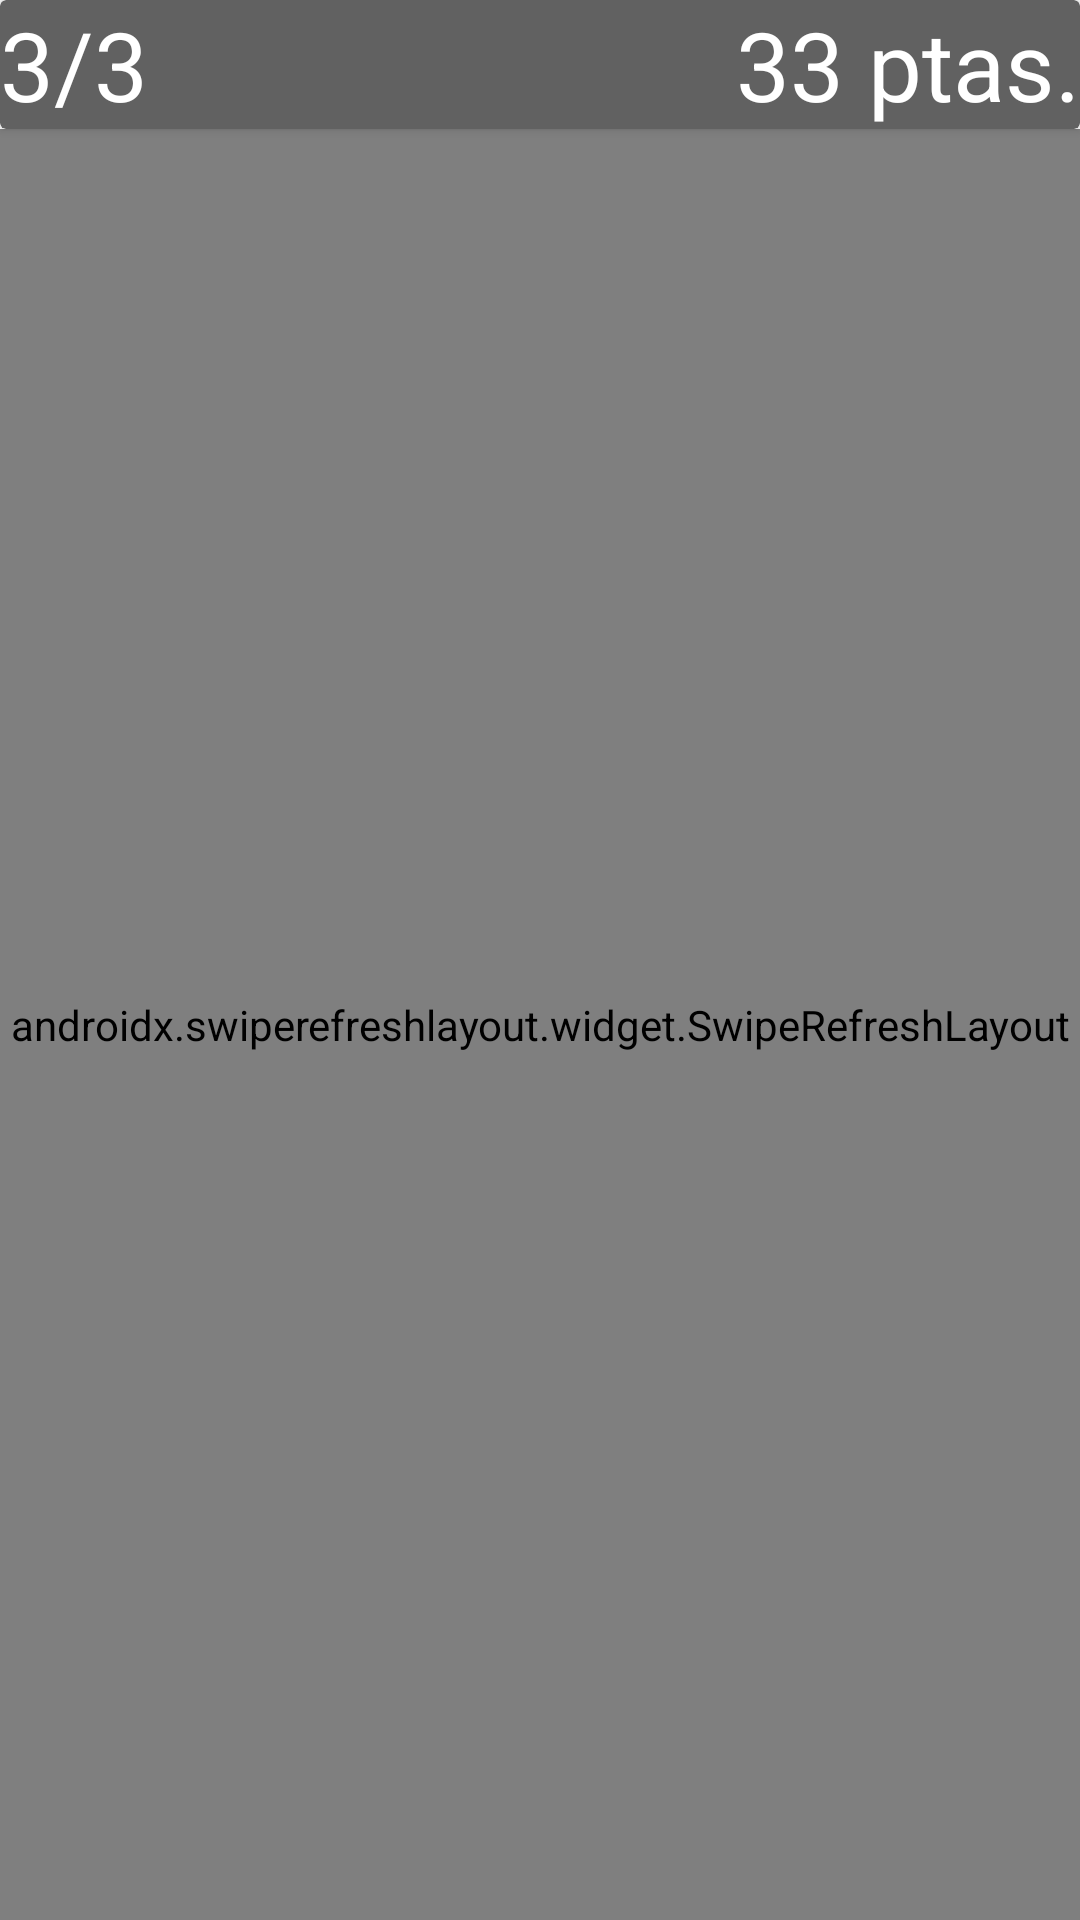

The Android layout XML behind this screen, and the referenced resources:
<!-- AndroidManifest.xml: application theme AppTheme -->
<!-- res/layout/fragment_tienda.xml -->
<?xml version="1.0" encoding="utf-8"?>
<androidx.constraintlayout.widget.ConstraintLayout xmlns:android="http://schemas.android.com/apk/res/android"
    xmlns:app="http://schemas.android.com/apk/res-auto"
    xmlns:tools="http://schemas.android.com/tools"
    android:id="@+id/frameLayout"
    android:layout_width="match_parent"
    android:layout_height="match_parent"
    tools:context=".ui.fragment.TiendaFragment">

    <androidx.cardview.widget.CardView
        android:id="@+id/cardView"
        android:layout_width="0dp"
        android:layout_height="wrap_content"
        app:cardBackgroundColor="#616161"
        app:layout_constraintEnd_toEndOf="parent"
        app:layout_constraintStart_toStartOf="parent"
        app:layout_constraintTop_toTopOf="parent">

        <androidx.constraintlayout.widget.ConstraintLayout
            android:layout_width="match_parent"
            android:layout_height="match_parent">

            <TextView
                android:id="@+id/ptasActuales"
                android:layout_width="wrap_content"
                android:layout_height="wrap_content"
                android:text="33 ptas."
                android:textColor="#FFFFFF"
                android:textSize="32dp"
                app:layout_constraintBottom_toBottomOf="parent"
                app:layout_constraintEnd_toEndOf="parent"
                app:layout_constraintHorizontal_bias="1.0"
                app:layout_constraintStart_toStartOf="parent"
                app:layout_constraintTop_toTopOf="parent" />

            <TextView
                android:id="@+id/inventarioCantidad"
                android:layout_width="wrap_content"
                android:layout_height="wrap_content"
                android:text="3/3"
                android:textColor="#FFFFFF"
                android:textSize="32dp"
                app:layout_constraintBottom_toBottomOf="parent"
                app:layout_constraintEnd_toEndOf="parent"
                app:layout_constraintHorizontal_bias="0.0"
                app:layout_constraintStart_toStartOf="parent"
                app:layout_constraintTop_toTopOf="parent" />
        </androidx.constraintlayout.widget.ConstraintLayout>
    </androidx.cardview.widget.CardView>

    <androidx.swiperefreshlayout.widget.SwipeRefreshLayout
        android:id="@+id/swipe"
        android:layout_width="0dp"
        android:layout_height="0dp"
        app:layout_constraintBottom_toBottomOf="parent"
        app:layout_constraintEnd_toEndOf="parent"
        app:layout_constraintHorizontal_bias="1.0"
        app:layout_constraintStart_toStartOf="parent"
        app:layout_constraintTop_toBottomOf="@+id/cardView"
        app:layout_constraintVertical_bias="0.0">

        <androidx.recyclerview.widget.RecyclerView
            android:id="@+id/rvTienda"
            android:layout_width="0dp"
            android:layout_height="0dp"
            app:layout_constraintBottom_toBottomOf="parent"
            app:layout_constraintEnd_toEndOf="parent"
            app:layout_constraintStart_toStartOf="parent"
            app:layout_constraintTop_toBottomOf="@+id/cardView" />
    </androidx.swiperefreshlayout.widget.SwipeRefreshLayout>

</androidx.constraintlayout.widget.ConstraintLayout>
<!-- resources referenced by this layout -->
<resources>

</resources>
